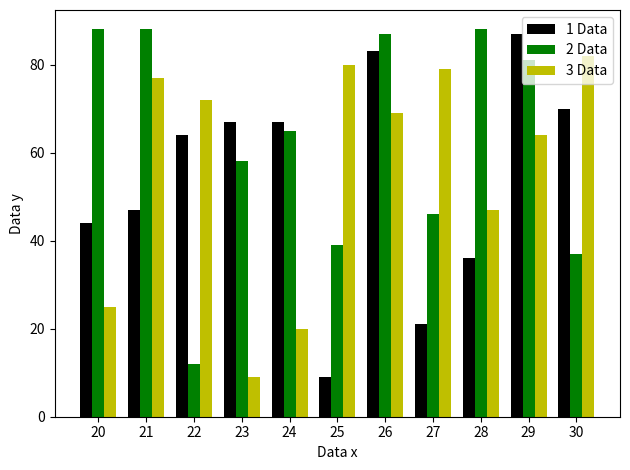

Python code for this plot:
import numpy as np
import matplotlib.pyplot as plt
np.random.seed(0)
plt.style.use('seaborn-v0_8-pastel')
x_labels = np.arange(20, 31)
x_indexes = np.arange(len(x_labels))
y_1_labels = np.random.randint(0, 100, size=len(x_labels))
print(len(x_labels))
y_2_labels = np.random.randint(0, 100, size=len(x_labels))
y_3_labels = np.random.randint(0, 100, size=len(x_labels))
width = 0.25

plt.bar(x_indexes - width, y_1_labels, width=width, color='k', label='1 Data')
plt.bar(x_indexes, y_2_labels, width=width, color='g',label='2 Data')
plt.bar(x_indexes + width, y_3_labels, width=width, color='y',label='3 Data')
plt.xticks(ticks=x_indexes, labels=x_labels)
plt.legend()
plt.xlabel('Data x')
plt.ylabel('Data y')
plt.tight_layout()
if __name__ == '__main__':
  plt.show()
